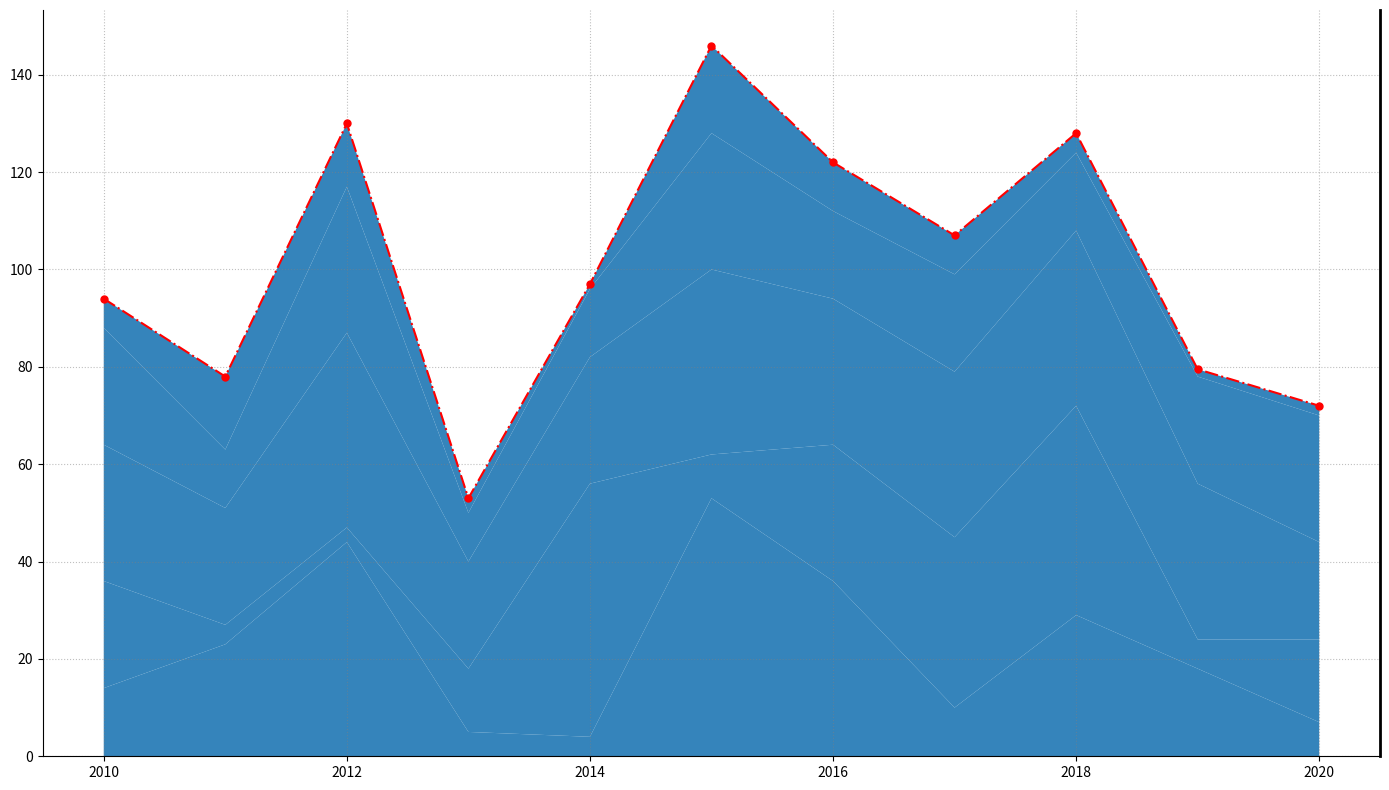

Recreate this plot in Python.
import matplotlib.pyplot as plt
import numpy as np

years = np.arange(2010, 2021)
solar_energy = [14, 23, 44, 5, 4, 53, 36, 10, 29, 18, 7]
wind_energy = [22, 4, 3, 13, 52, 9, 28, 35, 43, 6, 17]
hydro_energy = [28, 24, 40, 22, 26, 38, 30, 34, 36, 32, 20]
biomass_energy = [24, 12, 30, 10, 14, 28, 18, 20, 16, 22, 26]
geothermal_energy = [6, 15, 13, 3, 1, 18, 10, 8, 4, 1.5, 2]
energy_consumption = np.vstack([solar_energy, wind_energy, hydro_energy, biomass_energy, geothermal_energy])

fig, ax = plt.subplots(figsize=(14, 8))

ax.stackplot(years, energy_consumption, colors=['#1f77b4'], alpha=0.9)

ax.set_xticks(np.arange(2010, 2021, 2))

total_energy_consumption = np.sum(energy_consumption, axis=0)
ax.plot(years, total_energy_consumption, color='red', linestyle='-.', linewidth=1.5, marker='o', markersize=5)

ax.grid(True, linestyle=':', color='gray', alpha=0.5)
ax.spines['top'].set_visible(False)
ax.spines['right'].set_linewidth(2)

plt.tight_layout()
plt.show()
